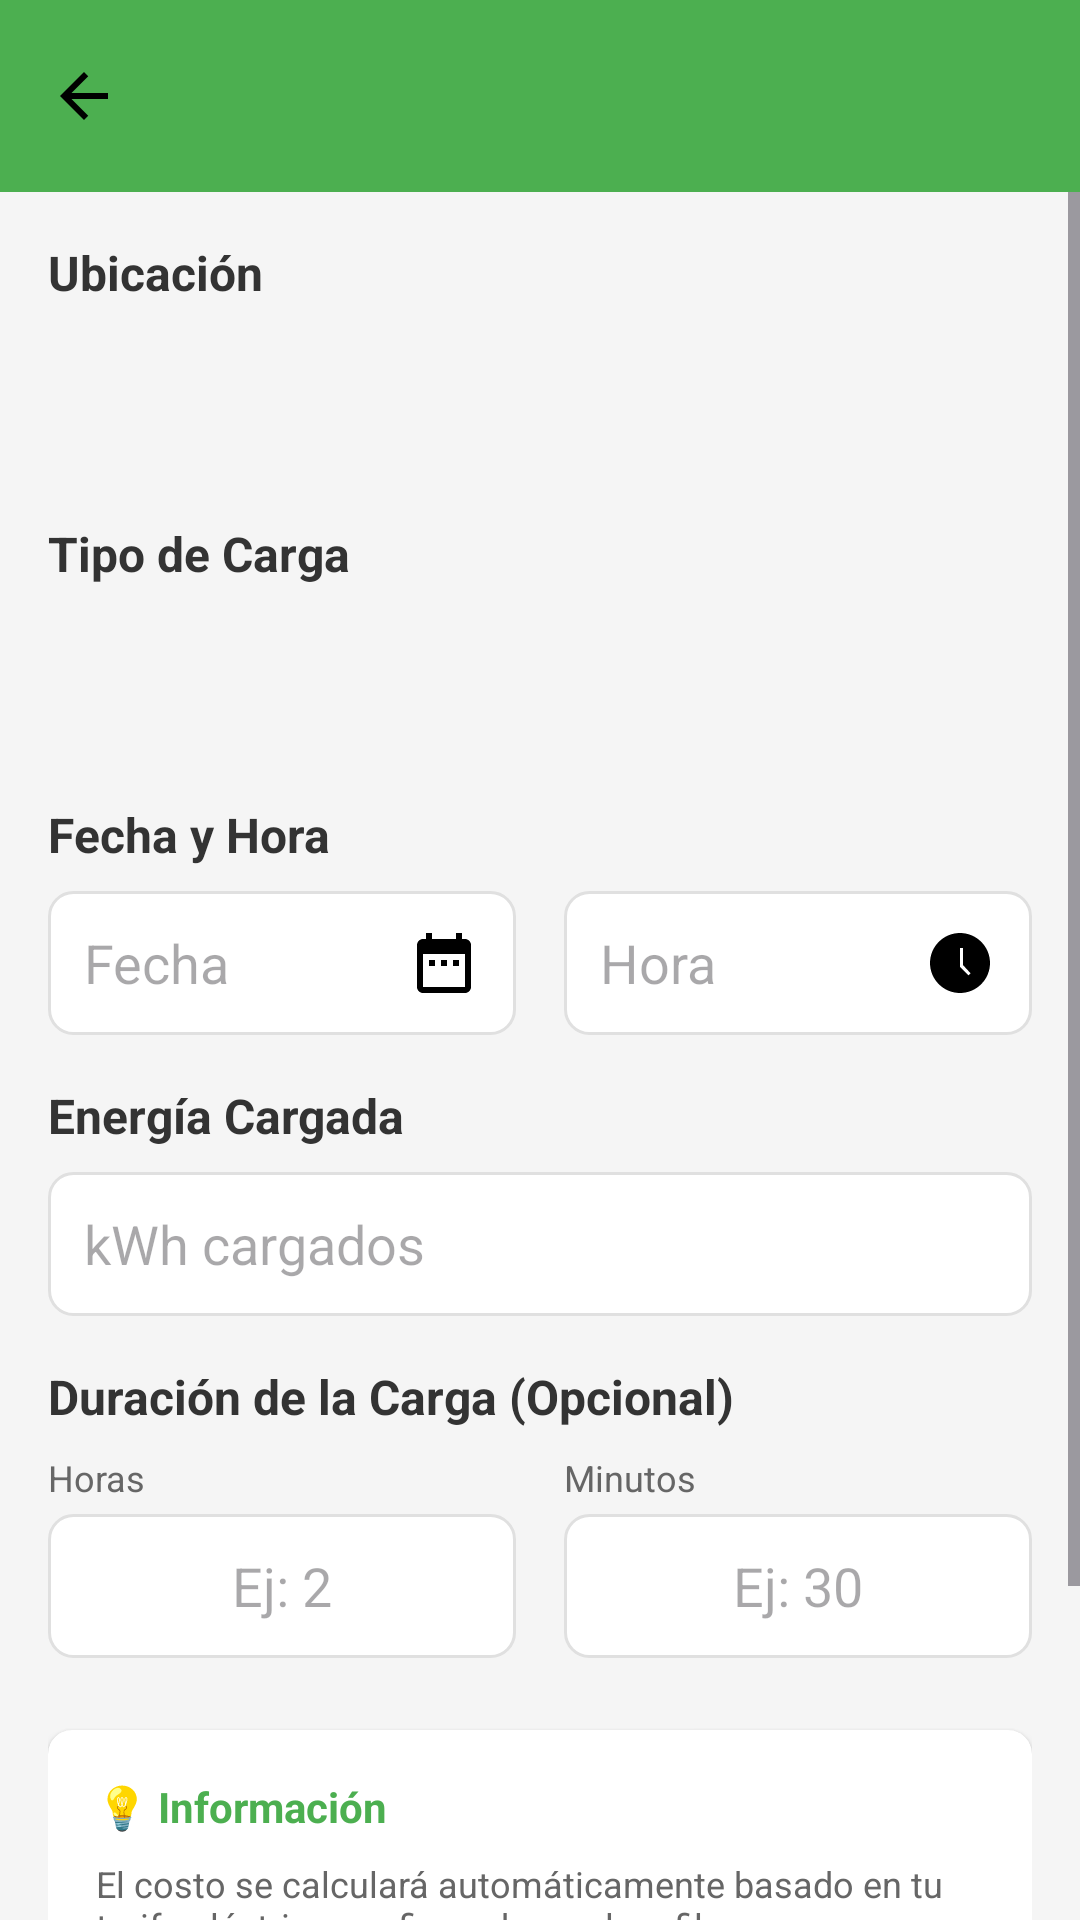

Android layout source for this screen:
<!-- AndroidManifest.xml: application theme Theme.EvChargeTracker -->
<!-- res/layout/activity_agregar_carga.xml -->
<?xml version="1.0" encoding="utf-8"?>
<LinearLayout
    xmlns:android="http://schemas.android.com/apk/res/android"
    xmlns:app="http://schemas.android.com/apk/res-auto"
    android:layout_width="match_parent"
    android:layout_height="match_parent"
    android:orientation="vertical"
    android:background="#f5f5f5">

    
    <androidx.appcompat.widget.Toolbar
        android:id="@+id/toolbar"
        android:layout_width="match_parent"
        android:layout_height="?attr/actionBarSize"
        android:background="#4CAF50"
        app:titleTextColor="@android:color/white"
        app:navigationIcon="@drawable/ic_arrow_back"
        app:navigationIconTint="@android:color/white" />

    
    <ScrollView
        android:layout_width="match_parent"
        android:layout_height="match_parent">

        <LinearLayout
            android:layout_width="match_parent"
            android:layout_height="wrap_content"
            android:orientation="vertical"
            android:padding="16dp">

            
            <TextView
                android:layout_width="wrap_content"
                android:layout_height="wrap_content"
                android:text="Ubicación"
                android:textSize="16sp"
                android:textStyle="bold"
                android:textColor="#333333"
                android:layout_marginBottom="8dp" />

            <Spinner
                android:id="@+id/spinner_ubicacion"
                android:layout_width="match_parent"
                android:layout_height="48dp"
                android:background="@drawable/spinner_background"
                android:layout_marginBottom="16dp" />

            
            <TextView
                android:layout_width="wrap_content"
                android:layout_height="wrap_content"
                android:text="Tipo de Carga"
                android:textSize="16sp"
                android:textStyle="bold"
                android:textColor="#333333"
                android:layout_marginBottom="8dp" />

            <Spinner
                android:id="@+id/spinner_tipo_carga"
                android:layout_width="match_parent"
                android:layout_height="48dp"
                android:background="@drawable/spinner_background"
                android:layout_marginBottom="16dp" />

            
            <TextView
                android:layout_width="wrap_content"
                android:layout_height="wrap_content"
                android:text="Fecha y Hora"
                android:textSize="16sp"
                android:textStyle="bold"
                android:textColor="#333333"
                android:layout_marginBottom="8dp" />

            <LinearLayout
                android:layout_width="match_parent"
                android:layout_height="wrap_content"
                android:orientation="horizontal"
                android:layout_marginBottom="16dp">

                <EditText
                    android:id="@+id/edit_fecha"
                    android:layout_width="0dp"
                    android:layout_height="48dp"
                    android:layout_weight="1"
                    android:hint="Fecha"
                    android:inputType="none"
                    android:focusable="false"
                    android:clickable="true"
                    android:background="@drawable/edittext_background"
                    android:padding="12dp"
                    android:layout_marginEnd="8dp"
                    android:drawableEnd="@drawable/ic_calendar"
                    android:drawablePadding="8dp" />

                <EditText
                    android:id="@+id/edit_hora"
                    android:layout_width="0dp"
                    android:layout_height="48dp"
                    android:layout_weight="1"
                    android:hint="Hora"
                    android:inputType="none"
                    android:focusable="false"
                    android:clickable="true"
                    android:background="@drawable/edittext_background"
                    android:padding="12dp"
                    android:layout_marginStart="8dp"
                    android:drawableEnd="@drawable/ic_clock"
                    android:drawablePadding="8dp" />

            </LinearLayout>

            
            <TextView
                android:layout_width="wrap_content"
                android:layout_height="wrap_content"
                android:text="Energía Cargada"
                android:textSize="16sp"
                android:textStyle="bold"
                android:textColor="#333333"
                android:layout_marginBottom="8dp" />

            <EditText
                android:id="@+id/edit_kwh"
                android:layout_width="match_parent"
                android:layout_height="48dp"
                android:hint="kWh cargados"
                android:inputType="numberDecimal"
                android:background="@drawable/edittext_background"
                android:padding="12dp"
                android:layout_marginBottom="16dp" />

            
            <TextView
                android:layout_width="wrap_content"
                android:layout_height="wrap_content"
                android:text="Duración de la Carga (Opcional)"
                android:textSize="16sp"
                android:textStyle="bold"
                android:textColor="#333333"
                android:layout_marginBottom="8dp" />

            <LinearLayout
                android:layout_width="match_parent"
                android:layout_height="wrap_content"
                android:orientation="horizontal"
                android:layout_marginBottom="24dp">

                <LinearLayout
                    android:layout_width="0dp"
                    android:layout_height="wrap_content"
                    android:layout_weight="1"
                    android:orientation="vertical"
                    android:layout_marginEnd="8dp">

                    <TextView
                        android:layout_width="wrap_content"
                        android:layout_height="wrap_content"
                        android:text="Horas"
                        android:textSize="12sp"
                        android:textColor="#666666"
                        android:layout_marginBottom="4dp" />

                    <EditText
                        android:id="@+id/edit_duracion_horas"
                        android:layout_width="match_parent"
                        android:layout_height="48dp"
                        android:hint="Ej: 2"
                        android:inputType="number"
                        android:background="@drawable/edittext_background"
                        android:padding="12dp"
                        android:textAlignment="center" />

                </LinearLayout>

                <LinearLayout
                    android:layout_width="0dp"
                    android:layout_height="wrap_content"
                    android:layout_weight="1"
                    android:orientation="vertical"
                    android:layout_marginStart="8dp">

                    <TextView
                        android:layout_width="wrap_content"
                        android:layout_height="wrap_content"
                        android:text="Minutos"
                        android:textSize="12sp"
                        android:textColor="#666666"
                        android:layout_marginBottom="4dp" />

                    <EditText
                        android:id="@+id/edit_duracion_minutos"
                        android:layout_width="match_parent"
                        android:layout_height="48dp"
                        android:hint="Ej: 30"
                        android:inputType="number"
                        android:background="@drawable/edittext_background"
                        android:padding="12dp"
                        android:textAlignment="center" />

                </LinearLayout>

            </LinearLayout>

            
            <androidx.cardview.widget.CardView
                android:layout_width="match_parent"
                android:layout_height="wrap_content"
                android:layout_marginBottom="24dp"
                app:cardCornerRadius="8dp"
                app:cardElevation="2dp">

                <LinearLayout
                    android:layout_width="match_parent"
                    android:layout_height="wrap_content"
                    android:orientation="vertical"
                    android:padding="16dp">

                    <TextView
                        android:layout_width="wrap_content"
                        android:layout_height="wrap_content"
                        android:text="💡 Información"
                        android:textSize="14sp"
                        android:textStyle="bold"
                        android:textColor="#4CAF50"
                        android:layout_marginBottom="8dp" />

                    <TextView
                        android:layout_width="wrap_content"
                        android:layout_height="wrap_content"
                        android:text="El costo se calculará automáticamente basado en tu tarifa eléctrica configurada en el perfil."
                        android:textSize="12sp"
                        android:textColor="#666666" />

                </LinearLayout>

            </androidx.cardview.widget.CardView>

            
            <Button
                android:id="@+id/btn_guardar_carga"
                android:layout_width="match_parent"
                android:layout_height="56dp"
                android:text="Guardar Carga"
                android:textColor="@android:color/white"
                android:textSize="16sp"
                android:textStyle="bold"
                android:background="@drawable/button_primary"
                android:layout_marginBottom="16dp" />

        </LinearLayout>

    </ScrollView>

</LinearLayout>
<!-- resources referenced by this layout -->
<resources>
  <!-- drawable edittext_background (drawable) -->
  <shape xmlns:android="http://schemas.android.com/apk/res/android">
      <solid android:color="@android:color/white" />
      <stroke android:width="1dp" android:color="#E0E0E0" />
      <corners android:radius="8dp" />
  </shape>
  <!-- drawable ic_arrow_back (drawable) -->
  <vector xmlns:android="http://schemas.android.com/apk/res/android"
      android:width="24dp"
      android:height="24dp"
      android:viewportWidth="24"
      android:viewportHeight="24">
      <path android:fillColor="#FF000000"
          android:pathData="M20,11H7.83l5.59,-5.59L12,4l-8,8 8,8 1.41,-1.41L7.83,13H20v-2z"/>
  </vector>
  <!-- drawable ic_calendar (drawable) -->
  <vector xmlns:android="http://schemas.android.com/apk/res/android"
      android:width="24dp"
      android:height="24dp"
      android:viewportWidth="24"
      android:viewportHeight="24">
      <path android:fillColor="#FF000000"
          android:pathData="M9,11L7,11v2h2v-2zM13,11h-2v2h2v-2zM17,11h-2v2h2v-2zM19,4h-1L18,2h-2v2L8,4L8,2L6,2v2L5,4c-1.11,0 -1.99,0.9 -1.99,2L3,20c0,1.1 0.89,2 2,2h14c1.1,0 2,-0.9 2,-2L21,6c0,-1.1 -0.9,-2 -2,-2zM19,20L5,20L5,9h14v11z"/>
  </vector>
  <!-- drawable ic_clock (drawable) -->
  <vector xmlns:android="http://schemas.android.com/apk/res/android"
      android:width="24dp"
      android:height="24dp"
      android:viewportWidth="24"
      android:viewportHeight="24">
      <path android:fillColor="#FF000000"
          android:pathData="M12,2C6.5,2 2,6.5 2,12s4.5,10 10,10s10,-4.5 10,-10S17.5,2 12,2zM15.55,15.45l-0.71,0.71L12,13.32V7h1v5.69L15.55,15.45z"/>
  </vector>
  <style name="Theme.EvChargeTracker" parent="Base.Theme.EvChargeTracker" />
  <style name="Base.Theme.EvChargeTracker" parent="Theme.Material3.DayNight.NoActionBar">
          
          
      </style>
</resources>
